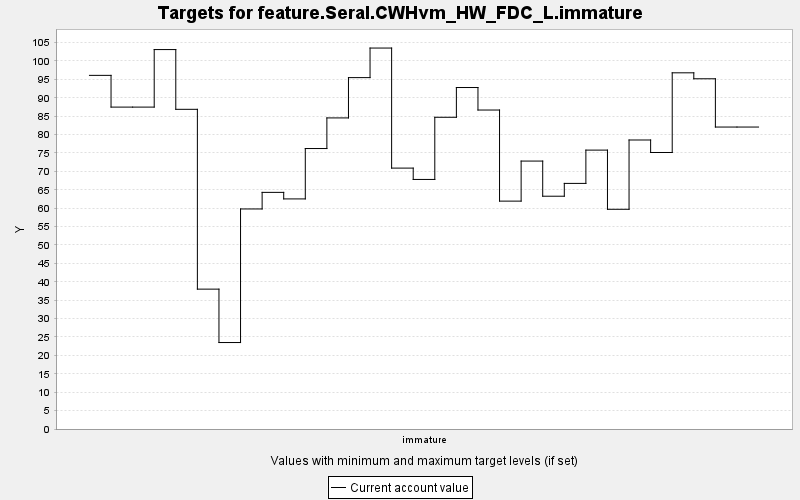

Values plotted in this chart, from the file beside it:
TARGET, PERIOD, YEAR, PERIODWIDTH, MINIMUM, MAXIMUM, MINWEIGHT, MAXWEIGHT, CURRENT, SUMMARY
feature.Seral.CWHvm_HW_FDC_L.immature, 0, 0, 10.0, 0.0, 10000, 1.0, 1.0, 96.1, 0.0
feature.Seral.CWHvm_HW_FDC_L.immature, 1, 10, 10.0, 0.0, 10000, 1.0, 1.0, 87.47, 0.0
feature.Seral.CWHvm_HW_FDC_L.immature, 2, 20, 10.0, 0.0, 10000, 1.0, 1.0, 87.47, 0.0
feature.Seral.CWHvm_HW_FDC_L.immature, 3, 30, 10.0, 0.0, 10000, 1.0, 1.0, 103.1, 0.0
feature.Seral.CWHvm_HW_FDC_L.immature, 4, 40, 10.0, 0.0, 10000, 1.0, 1.0, 86.87, 0.0
feature.Seral.CWHvm_HW_FDC_L.immature, 5, 50, 10.0, 0.0, 10000, 1.0, 1.0, 38.01, 0.0
feature.Seral.CWHvm_HW_FDC_L.immature, 6, 60, 10.0, 0.0, 10000, 1.0, 1.0, 23.5, 0.0
feature.Seral.CWHvm_HW_FDC_L.immature, 7, 70, 10.0, 0.0, 10000, 1.0, 1.0, 59.79, 0.0
feature.Seral.CWHvm_HW_FDC_L.immature, 8, 80, 10.0, 0.0, 10000, 1.0, 1.0, 64.3, 0.0
feature.Seral.CWHvm_HW_FDC_L.immature, 9, 90, 10.0, 0.0, 10000, 1.0, 1.0, 62.52, 0.0
feature.Seral.CWHvm_HW_FDC_L.immature, 10, 100, 10.0, 0.0, 10000, 1.0, 1.0, 76.21, 0.0
feature.Seral.CWHvm_HW_FDC_L.immature, 11, 110, 10.0, 0.0, 10000, 1.0, 1.0, 84.53, 0.0
feature.Seral.CWHvm_HW_FDC_L.immature, 12, 120, 10.0, 0.0, 10000, 1.0, 1.0, 95.48, 0.0
feature.Seral.CWHvm_HW_FDC_L.immature, 13, 130, 10.0, 0.0, 10000, 1.0, 1.0, 103.5, 0.0
feature.Seral.CWHvm_HW_FDC_L.immature, 14, 140, 10.0, 0.0, 10000, 1.0, 1.0, 70.9, 0.0
feature.Seral.CWHvm_HW_FDC_L.immature, 15, 150, 10.0, 0.0, 10000, 1.0, 1.0, 67.81, 0.0
feature.Seral.CWHvm_HW_FDC_L.immature, 16, 160, 10.0, 0.0, 10000, 1.0, 1.0, 84.71, 0.0
feature.Seral.CWHvm_HW_FDC_L.immature, 17, 170, 10.0, 0.0, 10000, 1.0, 1.0, 92.79, 0.0
feature.Seral.CWHvm_HW_FDC_L.immature, 18, 180, 10.0, 0.0, 10000, 1.0, 1.0, 86.68, 0.0
feature.Seral.CWHvm_HW_FDC_L.immature, 19, 190, 10.0, 0.0, 10000, 1.0, 1.0, 61.92, 0.0
feature.Seral.CWHvm_HW_FDC_L.immature, 20, 200, 10.0, 0.0, 10000, 1.0, 1.0, 72.81, 0.0
feature.Seral.CWHvm_HW_FDC_L.immature, 21, 210, 10.0, 0.0, 10000, 1.0, 1.0, 63.26, 0.0
feature.Seral.CWHvm_HW_FDC_L.immature, 22, 220, 10.0, 0.0, 10000, 1.0, 1.0, 66.74, 0.0
feature.Seral.CWHvm_HW_FDC_L.immature, 23, 230, 10.0, 0.0, 10000, 1.0, 1.0, 75.79, 0.0
feature.Seral.CWHvm_HW_FDC_L.immature, 24, 240, 10.0, 0.0, 10000, 1.0, 1.0, 59.71, 0.0
feature.Seral.CWHvm_HW_FDC_L.immature, 25, 250, 10.0, 0.0, 10000, 1.0, 1.0, 78.53, 0.0
feature.Seral.CWHvm_HW_FDC_L.immature, 26, 260, 10.0, 0.0, 10000, 1.0, 1.0, 75.14, 0.0
feature.Seral.CWHvm_HW_FDC_L.immature, 27, 270, 10.0, 0.0, 10000, 1.0, 1.0, 96.79, 0.0
feature.Seral.CWHvm_HW_FDC_L.immature, 28, 280, 10.0, 0.0, 10000, 1.0, 1.0, 95.17, 0.0
feature.Seral.CWHvm_HW_FDC_L.immature, 29, 290, 10.0, 0.0, 10000, 1.0, 1.0, 82.05, 0.0
feature.Seral.CWHvm_HW_FDC_L.immature, 30, 300, 10.0, 0.0, 10000, 1.0, 1.0, 82.05, 0.0
